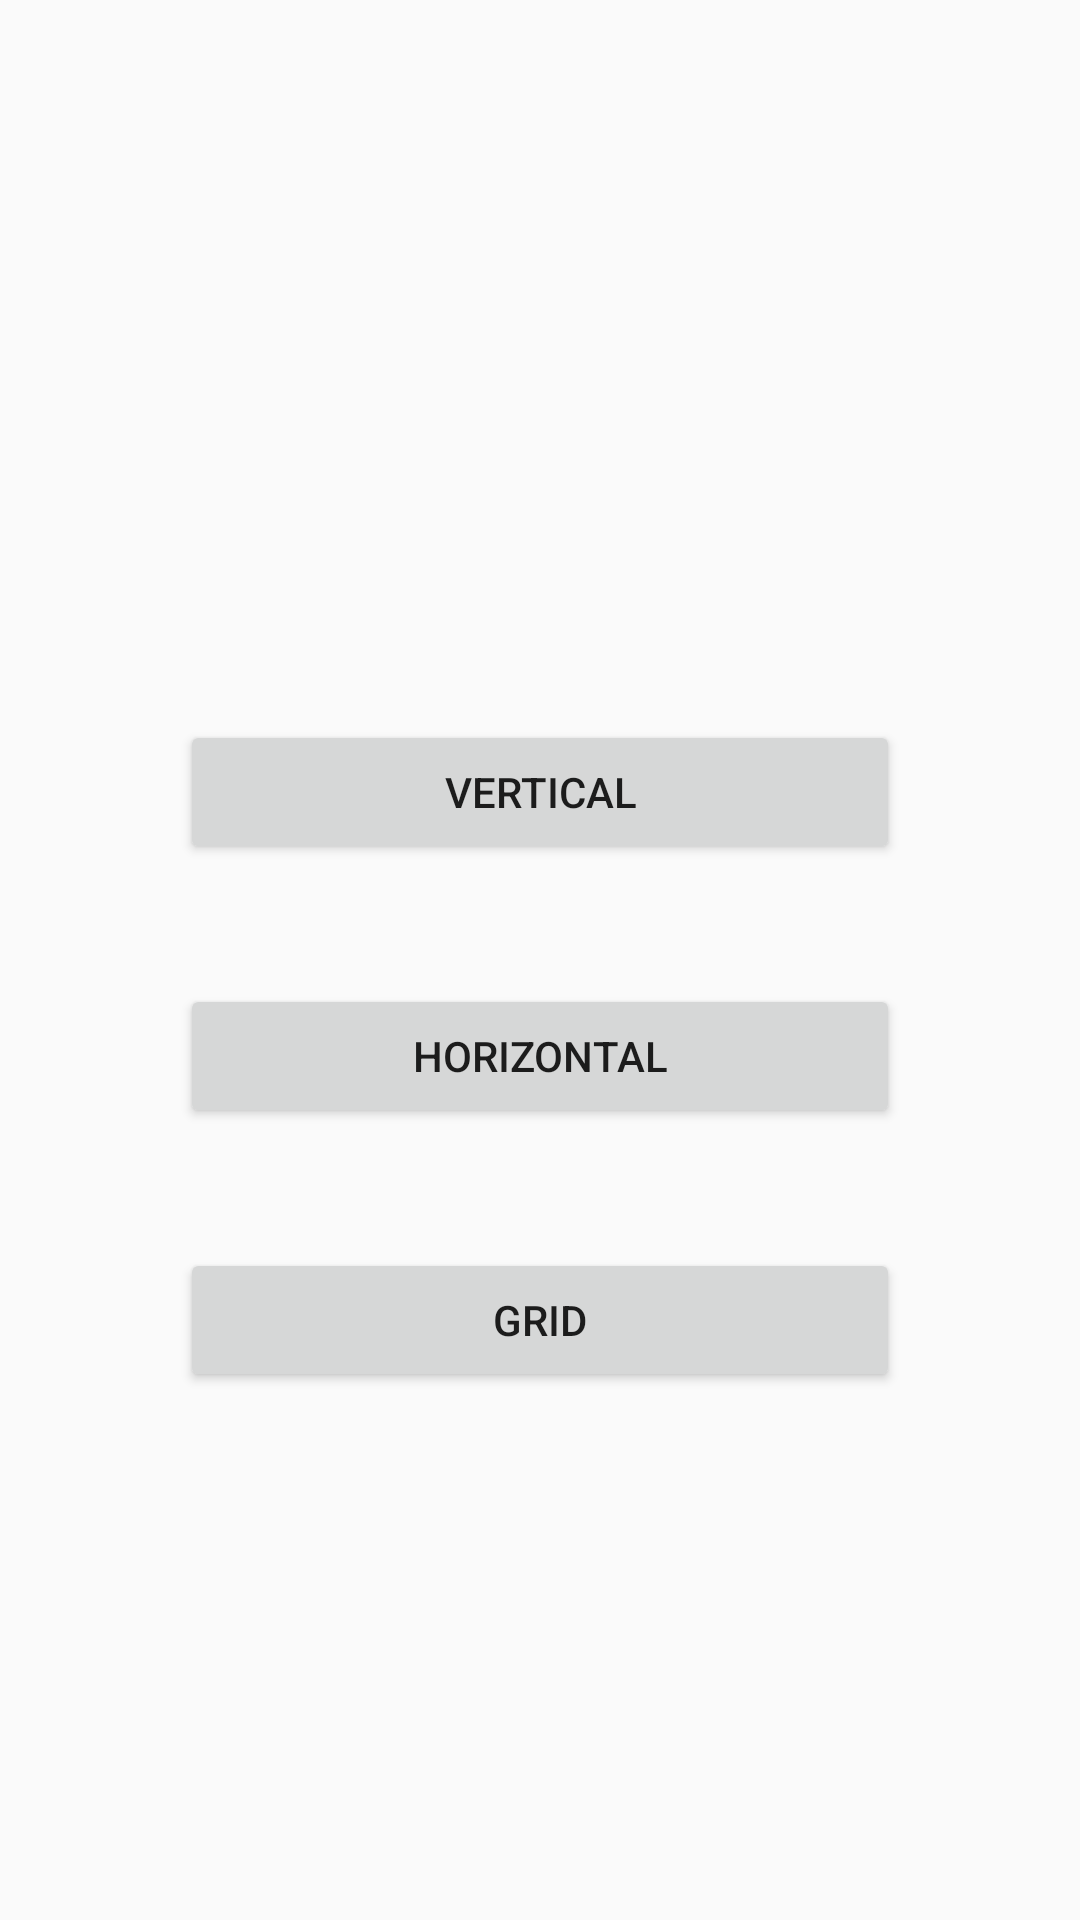

Layout XML and referenced resources for this Android screen:
<!-- AndroidManifest.xml: application theme Theme.RecyclerViewDemoProject -->
<!-- res/layout/activity_main.xml -->
<?xml version="1.0" encoding="utf-8"?>
<androidx.constraintlayout.widget.ConstraintLayout xmlns:android="http://schemas.android.com/apk/res/android"
    xmlns:app="http://schemas.android.com/apk/res-auto"
    xmlns:tools="http://schemas.android.com/tools"
    android:layout_width="match_parent"
    android:layout_height="match_parent"
    tools:context=".MainActivity">


    <Button
        android:id="@+id/btn_vertical"
        android:layout_width="240dp"
        android:layout_height="wrap_content"
        android:layout_marginTop="240dp"
        android:text="Vertical"
        app:layout_constraintEnd_toEndOf="parent"
        app:layout_constraintHorizontal_bias="0.501"
        app:layout_constraintStart_toStartOf="parent"
        app:layout_constraintTop_toTopOf="parent" />

    <Button
        android:id="@+id/btn_horizontal"
        android:layout_width="240dp"
        android:layout_height="wrap_content"
        android:layout_marginTop="40dp"
        android:text="Horizontal"
        app:layout_constraintEnd_toEndOf="@+id/btn_vertical"
        app:layout_constraintHorizontal_bias="0.0"
        app:layout_constraintStart_toStartOf="@+id/btn_vertical"
        app:layout_constraintTop_toBottomOf="@+id/btn_vertical" />

    <Button
        android:id="@+id/btn_grid"
        android:layout_width="240dp"
        android:layout_height="wrap_content"
        android:layout_marginTop="40dp"
        android:text="Grid"
        app:layout_constraintBottom_toBottomOf="parent"
        app:layout_constraintEnd_toEndOf="@+id/btn_horizontal"
        app:layout_constraintHorizontal_bias="0.0"
        app:layout_constraintStart_toStartOf="@+id/btn_horizontal"
        app:layout_constraintTop_toBottomOf="@+id/btn_horizontal"
        app:layout_constraintVertical_bias="0.0" />
</androidx.constraintlayout.widget.ConstraintLayout>
<!-- resources referenced by this layout -->
<resources>
  <style name="Theme.RecyclerViewDemoProject" parent="Theme.AppCompat.Light.DarkActionBar">
          
          <item name="colorPrimary">@color/purple_500</item>
          <item name="colorPrimaryDark">@color/purple_700</item>
          <item name="colorAccent">@color/teal_200</item>
          
      </style>
  <!-- not gathered from this repository: default colours our renderer supplied (Android Studio template values) -->
  <color name="purple_500">#FF6200EE</color>
  <color name="purple_700">#FF3700B3</color>
  <color name="teal_200">#FF03DAC5</color>
</resources>
